The GitHub repository tahahasan360/voiceover contains a labelled image folder "voiceover" with 5 categories: hello, world, leave, no one, behind. Examples follow, each with its label.

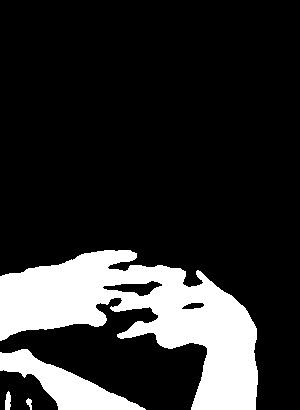
Label: world

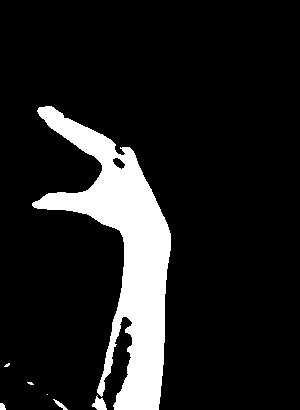
Label: leave

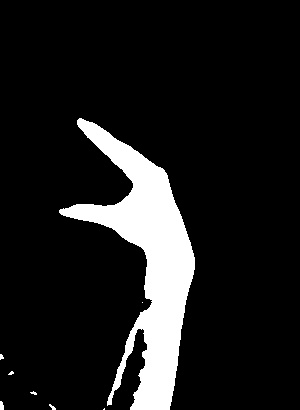
Label: leave

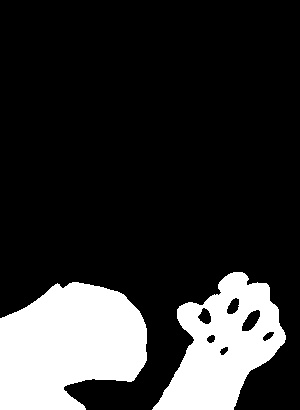
Label: no one

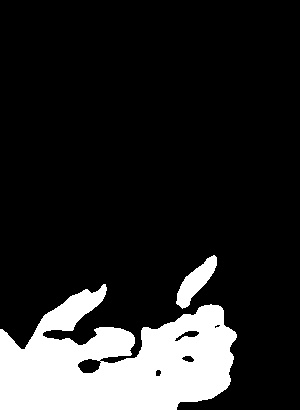
Label: behind

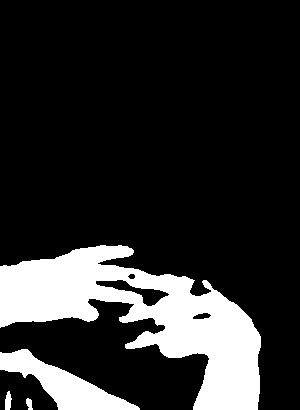
Label: world
